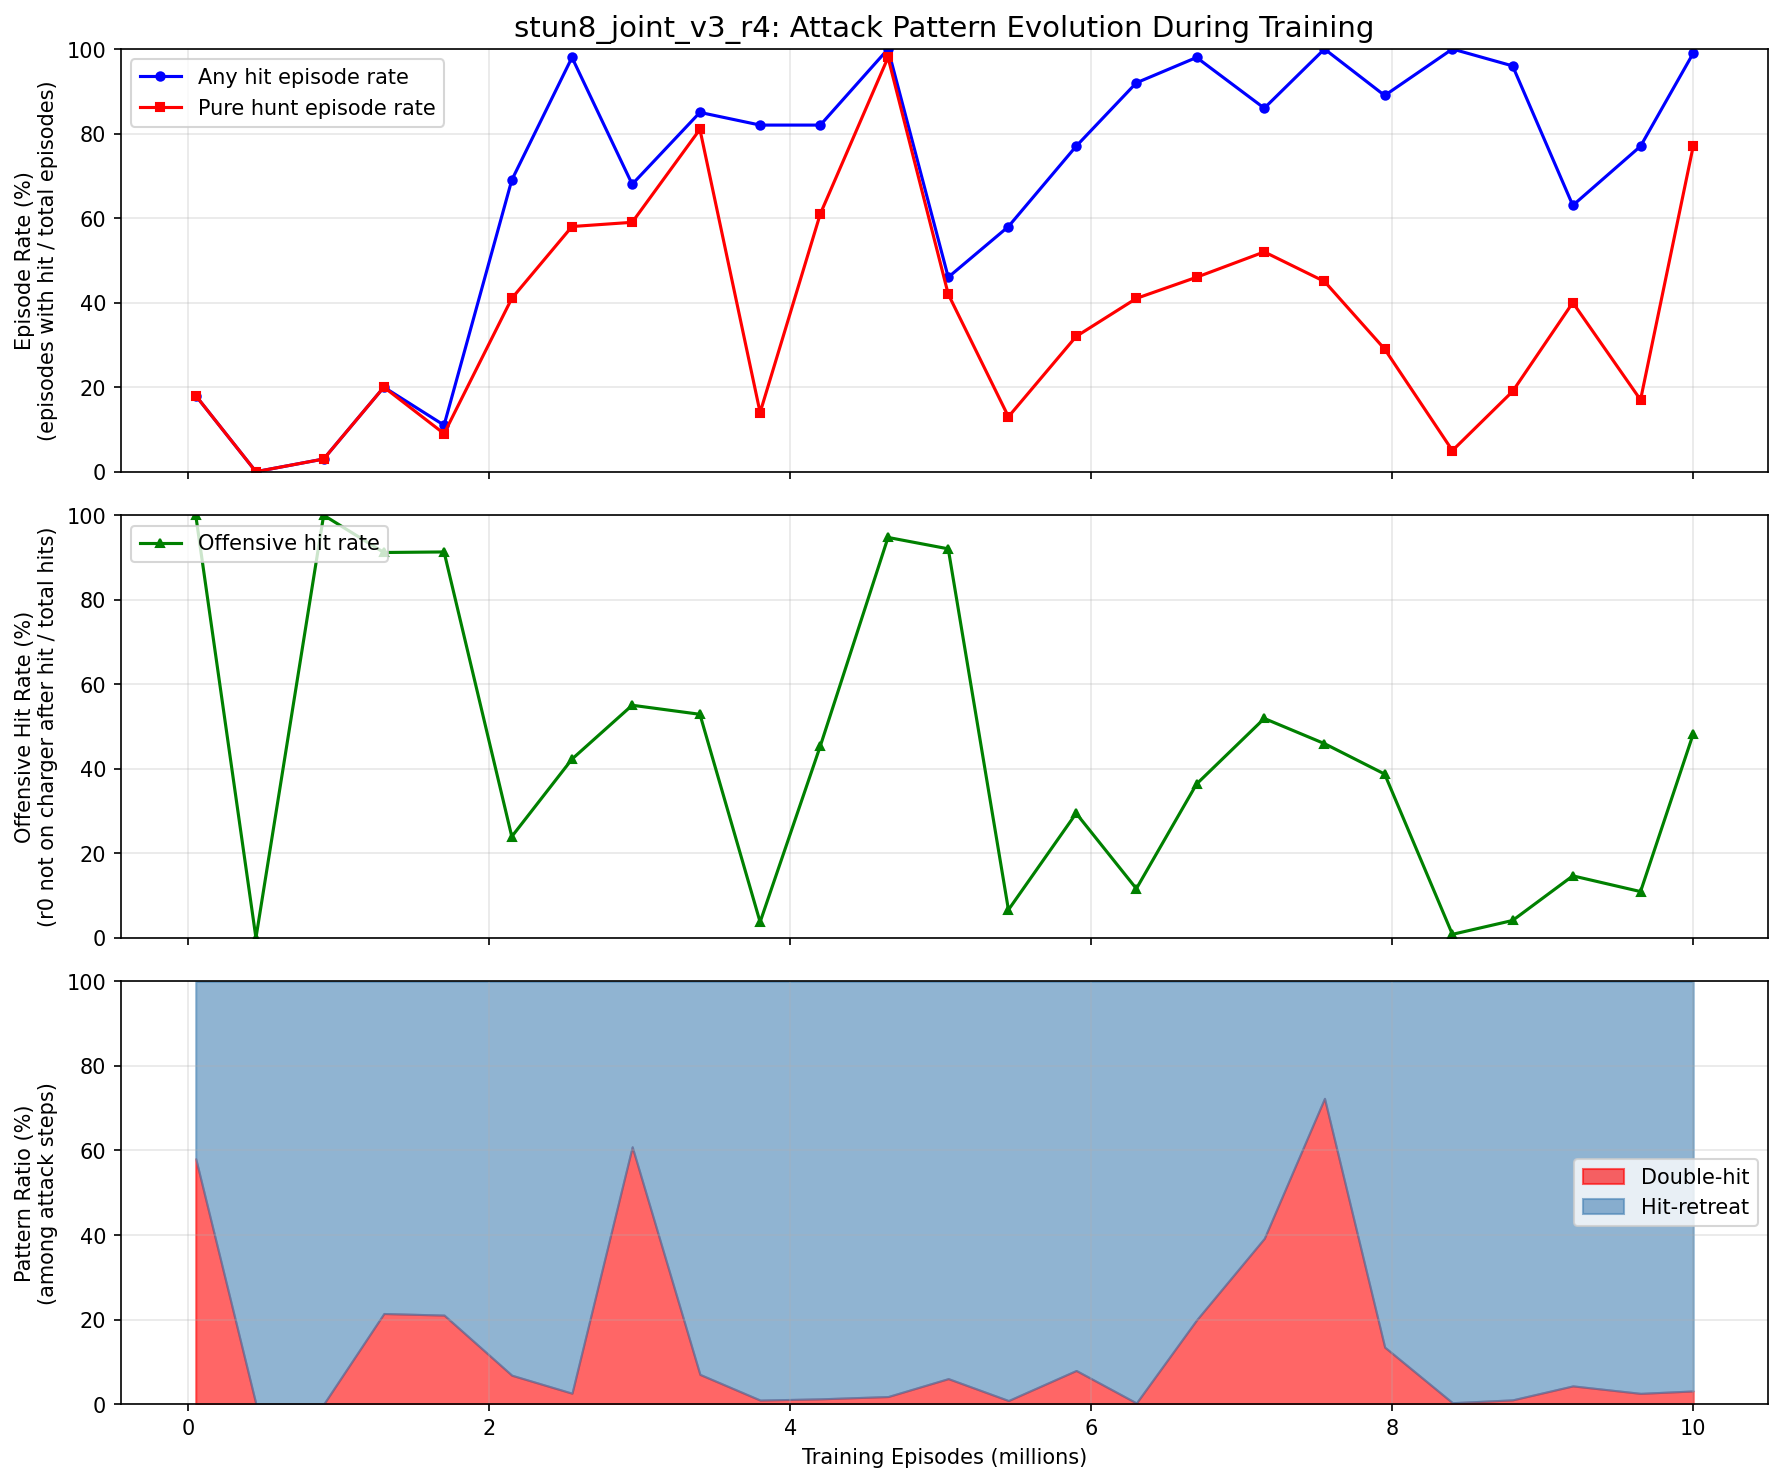

Values plotted in this chart, from the file beside it:
episode, any_hit_ep_rate, hunt_ep_rate, offensive_rate, double_hit_pct, hit_retreat_pct
50000, 0.18, 0.18, 1, 0.5806, 0.4194
450000, 0.000000, 0.000000, 0.000000, 0.000000, 0.000000
900000, 0.03, 0.03, 1, 0.000000, 1
1300000, 0.2, 0.2, 0.9118, 0.2143, 0.7857
1700000, 0.11, 0.09, 0.913, 0.2105, 0.7895
2150000, 0.69, 0.41, 0.2397, 0.06829, 0.9317
2550000, 0.98, 0.58, 0.4229, 0.02574, 0.9743
2950000, 0.68, 0.59, 0.5504, 0.6087, 0.3913
3400000, 0.85, 0.81, 0.529, 0.07025, 0.9298
3800000, 0.82, 0.14, 0.0375, 0.009464, 0.9905
4200000, 0.82, 0.61, 0.454, 0.01242, 0.9876
4650000, 1, 0.98, 0.9474, 0.01786, 0.9821
5050000, 0.46, 0.42, 0.9205, 0.06024, 0.9398
5450000, 0.58, 0.13, 0.06639, 0.008368, 0.9916
5900000, 0.77, 0.32, 0.2947, 0.07955, 0.9205
6300000, 0.92, 0.41, 0.1164, 0.002653, 0.9973
6700000, 0.98, 0.46, 0.364, 0.1992, 0.8008
7150000, 0.86, 0.52, 0.5191, 0.3922, 0.6078
7550000, 1, 0.45, 0.4595, 0.7233, 0.2767
7950000, 0.89, 0.29, 0.3875, 0.1348, 0.8652
8400000, 1, 0.05, 0.008376, 0.003268, 0.9967
8800000, 0.96, 0.19, 0.04122, 0.01002, 0.99
9200000, 0.63, 0.4, 0.1467, 0.04304, 0.957
9650000, 0.77, 0.17, 0.1095, 0.02536, 0.9746
10000001, 0.99, 0.77, 0.4824, 0.03109, 0.9689
